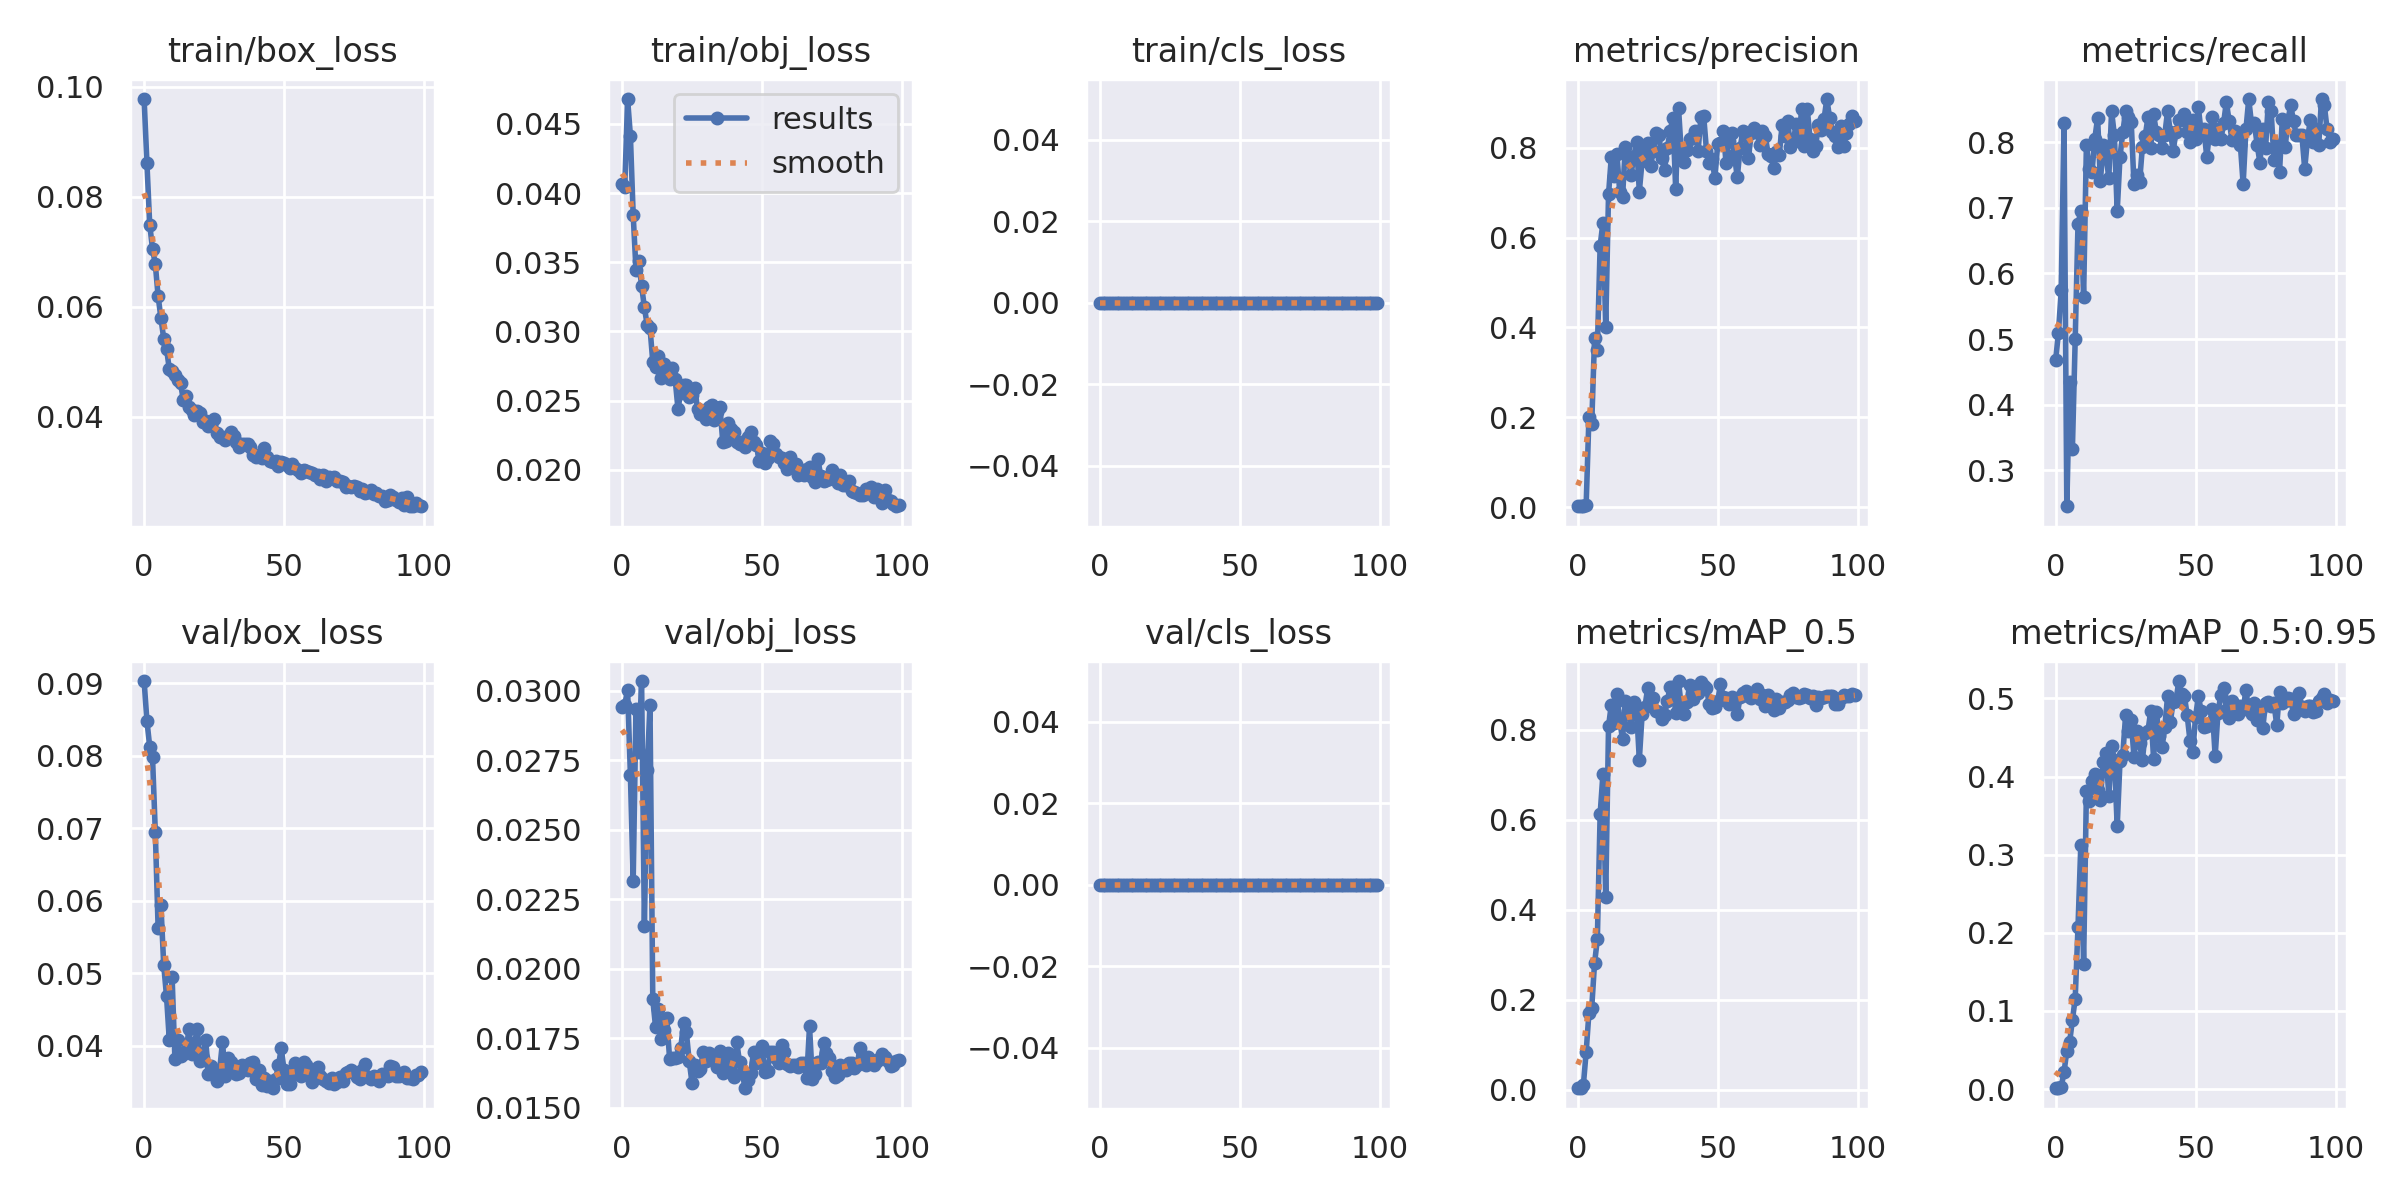

Source data for this figure (header and first rows):
epoch, train/box_loss, train/obj_loss, train/cls_loss, metrics/precision, metrics/recall, metrics/mAP_0.5, metrics/mAP_0.5:0.95, val/box_loss, val/obj_loss, val/cls_loss, x/lr0, x/lr1, x/lr2
0, 0.09775, 0.04069, 0, 0.002512, 0.4676, 0.003359, 0.001034, 0.09032, 0.0294, 0, 0.07088, 0.003235, 0.003235
1, 0.08615, 0.04047, 0, 0.002736, 0.5093, 0.003115, 0.0009919, 0.08483, 0.0295, 0, 0.04082, 0.006504, 0.006504
2, 0.07492, 0.04679, 0, 0.003085, 0.5741, 0.00968, 0.002805, 0.08127, 0.03003, 0, 0.01069, 0.009706, 0.009706
3, 0.07054, 0.04415, 0, 0.004453, 0.8287, 0.08304, 0.02123, 0.07981, 0.02698, 0, 0.009703, 0.009703, 0.009703
4, 0.06772, 0.03841, 0, 0.2007, 0.2454, 0.171, 0.04918, 0.06945, 0.02317, 0, 0.009703, 0.009703, 0.009703
5, 0.06191, 0.03445, 0, 0.1862, 0.4344, 0.1825, 0.05981, 0.05623, 0.02935, 0, 0.009604, 0.009604, 0.009604
6, 0.05793, 0.03506, 0, 0.3759, 0.3333, 0.2809, 0.08845, 0.05942, 0.02778, 0, 0.009505, 0.009505, 0.009505
7, 0.05421, 0.03329, 0, 0.3508, 0.5003, 0.3339, 0.1159, 0.05111, 0.03035, 0, 0.009406, 0.009406, 0.009406
8, 0.05234, 0.03174, 0, 0.5816, 0.6756, 0.6123, 0.208, 0.04682, 0.02155, 0, 0.009307, 0.009307, 0.009307
9, 0.04869, 0.03045, 0, 0.6334, 0.6944, 0.7019, 0.3122, 0.04074, 0.02714, 0, 0.009208, 0.009208, 0.009208
10, 0.04832, 0.03027, 0, 0.4021, 0.5648, 0.4274, 0.1604, 0.0495, 0.0295, 0, 0.009109, 0.009109, 0.009109
11, 0.04749, 0.02781, 0, 0.6959, 0.7963, 0.8079, 0.3818, 0.03818, 0.0189, 0, 0.00901, 0.00901, 0.00901
12, 0.0467, 0.02741, 0, 0.7801, 0.7593, 0.8561, 0.3692, 0.04083, 0.0179, 0, 0.008911, 0.008911, 0.008911
13, 0.04608, 0.02823, 0, 0.7361, 0.7546, 0.8162, 0.3936, 0.03852, 0.01856, 0, 0.008812, 0.008812, 0.008812
14, 0.04308, 0.02666, 0, 0.7853, 0.8056, 0.8796, 0.4031, 0.03888, 0.01749, 0, 0.008713, 0.008713, 0.008713
15, 0.04381, 0.02768, 0, 0.7012, 0.8366, 0.8203, 0.3831, 0.03925, 0.01782, 0, 0.008614, 0.008614, 0.008614
16, 0.04178, 0.02728, 0, 0.6896, 0.7407, 0.7792, 0.3705, 0.04225, 0.01822, 0, 0.008515, 0.008515, 0.008515
17, 0.04128, 0.02658, 0, 0.8022, 0.7963, 0.8631, 0.4189, 0.0388, 0.01678, 0, 0.008416, 0.008416, 0.008416
18, 0.04038, 0.02733, 0, 0.7818, 0.7798, 0.8429, 0.4295, 0.0404, 0.01678, 0, 0.008317, 0.008317, 0.008317
19, 0.04096, 0.02653, 0, 0.7386, 0.7457, 0.8068, 0.3755, 0.04225, 0.01678, 0, 0.008218, 0.008218, 0.008218
20, 0.04072, 0.02441, 0, 0.7792, 0.8472, 0.8625, 0.4389, 0.03788, 0.01683, 0, 0.008119, 0.008119, 0.008119
21, 0.03896, 0.02559, 0, 0.8127, 0.8102, 0.8473, 0.4216, 0.03831, 0.01715, 0, 0.00802, 0.00802, 0.00802
22, 0.03916, 0.02612, 0, 0.7022, 0.6944, 0.7334, 0.3363, 0.04074, 0.01807, 0, 0.007921, 0.007921, 0.007921
23, 0.0383, 0.02611, 0, 0.7705, 0.7778, 0.8345, 0.4195, 0.03612, 0.01771, 0, 0.007822, 0.007822, 0.007822
24, 0.03876, 0.02525, 0, 0.7922, 0.8148, 0.8516, 0.428, 0.03721, 0.0167, 0, 0.007723, 0.007723, 0.007723
25, 0.03959, 0.02541, 0, 0.8108, 0.8472, 0.8928, 0.4783, 0.03588, 0.01591, 0, 0.007624, 0.007624, 0.007624
26, 0.03708, 0.0259, 0, 0.7587, 0.838, 0.86, 0.4585, 0.03514, 0.01655, 0, 0.007525, 0.007525, 0.007525
27, 0.0363, 0.0244, 0, 0.7926, 0.8314, 0.871, 0.4723, 0.03669, 0.01632, 0, 0.007426, 0.007426, 0.007426
28, 0.0363, 0.02402, 0, 0.833, 0.7361, 0.8423, 0.4246, 0.0405, 0.0164, 0, 0.007327, 0.007327, 0.007327
29, 0.03579, 0.02425, 0, 0.8277, 0.75, 0.8405, 0.4584, 0.03576, 0.017, 0, 0.007228, 0.007228, 0.007228
30, 0.03645, 0.02368, 0, 0.7763, 0.7392, 0.8244, 0.4424, 0.03829, 0.0167, 0, 0.007129, 0.007129, 0.007129
31, 0.03725, 0.02454, 0, 0.7503, 0.7928, 0.8321, 0.4211, 0.03772, 0.01699, 0, 0.00703, 0.00703, 0.00703
32, 0.03649, 0.0247, 0, 0.7989, 0.809, 0.8651, 0.4552, 0.03704, 0.01671, 0, 0.006931, 0.006931, 0.006931
33, 0.03539, 0.02362, 0, 0.8367, 0.838, 0.8942, 0.4587, 0.03609, 0.01681, 0, 0.006832, 0.006832, 0.006832
34, 0.03453, 0.02421, 0, 0.8659, 0.7917, 0.8956, 0.4844, 0.03619, 0.01647, 0, 0.006733, 0.006733, 0.006733
35, 0.03512, 0.02452, 0, 0.7068, 0.8426, 0.8374, 0.4228, 0.03725, 0.01704, 0, 0.006634, 0.006634, 0.006634
36, 0.03512, 0.02203, 0, 0.8889, 0.8148, 0.9084, 0.4831, 0.03676, 0.01627, 0, 0.006535, 0.006535, 0.006535
37, 0.03497, 0.02208, 0, 0.7882, 0.8102, 0.8504, 0.4521, 0.0366, 0.01662, 0, 0.006436, 0.006436, 0.006436
38, 0.03442, 0.02337, 0, 0.7688, 0.7917, 0.8352, 0.4374, 0.03754, 0.01699, 0, 0.006337, 0.006337, 0.006337
39, 0.03307, 0.02297, 0, 0.7957, 0.8114, 0.8627, 0.4633, 0.03778, 0.01657, 0, 0.006238, 0.006238, 0.006238
40, 0.03269, 0.02274, 0, 0.8201, 0.8472, 0.8986, 0.5025, 0.03538, 0.01609, 0, 0.006139, 0.006139, 0.006139
41, 0.03295, 0.02202, 0, 0.8233, 0.8148, 0.8677, 0.4701, 0.0366, 0.01737, 0, 0.00604, 0.00604, 0.00604
42, 0.03252, 0.02188, 0, 0.8364, 0.787, 0.8857, 0.4959, 0.03459, 0.01664, 0, 0.005941, 0.005941, 0.005941
43, 0.03431, 0.02199, 0, 0.7929, 0.8148, 0.8819, 0.4968, 0.0355, 0.01624, 0, 0.005842, 0.005842, 0.005842
44, 0.03267, 0.02165, 0, 0.8678, 0.8333, 0.9058, 0.5222, 0.03436, 0.01571, 0, 0.005743, 0.005743, 0.005743
45, 0.03199, 0.02238, 0, 0.8697, 0.8343, 0.8982, 0.5057, 0.03508, 0.016, 0, 0.005644, 0.005644, 0.005644
46, 0.03181, 0.02273, 0, 0.7932, 0.8426, 0.8932, 0.5035, 0.0341, 0.01624, 0, 0.005545, 0.005545, 0.005545
47, 0.03199, 0.02201, 0, 0.7664, 0.8148, 0.8568, 0.4785, 0.03543, 0.01702, 0, 0.005446, 0.005446, 0.005446
48, 0.03108, 0.02182, 0, 0.774, 0.8009, 0.848, 0.4461, 0.03728, 0.0166, 0, 0.005347, 0.005347, 0.005347
49, 0.03168, 0.02068, 0, 0.7316, 0.833, 0.8512, 0.4318, 0.03961, 0.01697, 0, 0.005248, 0.005248, 0.005248
50, 0.03158, 0.02121, 0, 0.807, 0.8056, 0.8639, 0.4763, 0.03662, 0.01721, 0, 0.005149, 0.005149, 0.005149
51, 0.03121, 0.02048, 0, 0.8107, 0.8528, 0.9022, 0.5031, 0.03475, 0.01627, 0, 0.00505, 0.00505, 0.00505
52, 0.03059, 0.02086, 0, 0.836, 0.8148, 0.8731, 0.4837, 0.03474, 0.01633, 0, 0.004951, 0.004951, 0.004951
53, 0.03144, 0.02211, 0, 0.7656, 0.8194, 0.8714, 0.4633, 0.03587, 0.017, 0, 0.004852, 0.004852, 0.004852
54, 0.03066, 0.02183, 0, 0.8155, 0.7777, 0.8579, 0.4643, 0.03763, 0.01701, 0, 0.004753, 0.004753, 0.004753
55, 0.03033, 0.02114, 0, 0.8315, 0.8148, 0.8721, 0.4689, 0.03687, 0.01679, 0, 0.004654, 0.004654, 0.004654
56, 0.02975, 0.02095, 0, 0.7826, 0.838, 0.8649, 0.4859, 0.03576, 0.0166, 0, 0.004555, 0.004555, 0.004555
57, 0.03036, 0.02087, 0, 0.7336, 0.8056, 0.8345, 0.4259, 0.03779, 0.01725, 0, 0.004456, 0.004456, 0.004456
58, 0.03018, 0.0205, 0, 0.7986, 0.8194, 0.8728, 0.4816, 0.03737, 0.01701, 0, 0.004357, 0.004357, 0.004357
59, 0.0299, 0.02005, 0, 0.8374, 0.8056, 0.8819, 0.5039, 0.03603, 0.01657, 0, 0.004258, 0.004258, 0.004258
... 40 more rows
